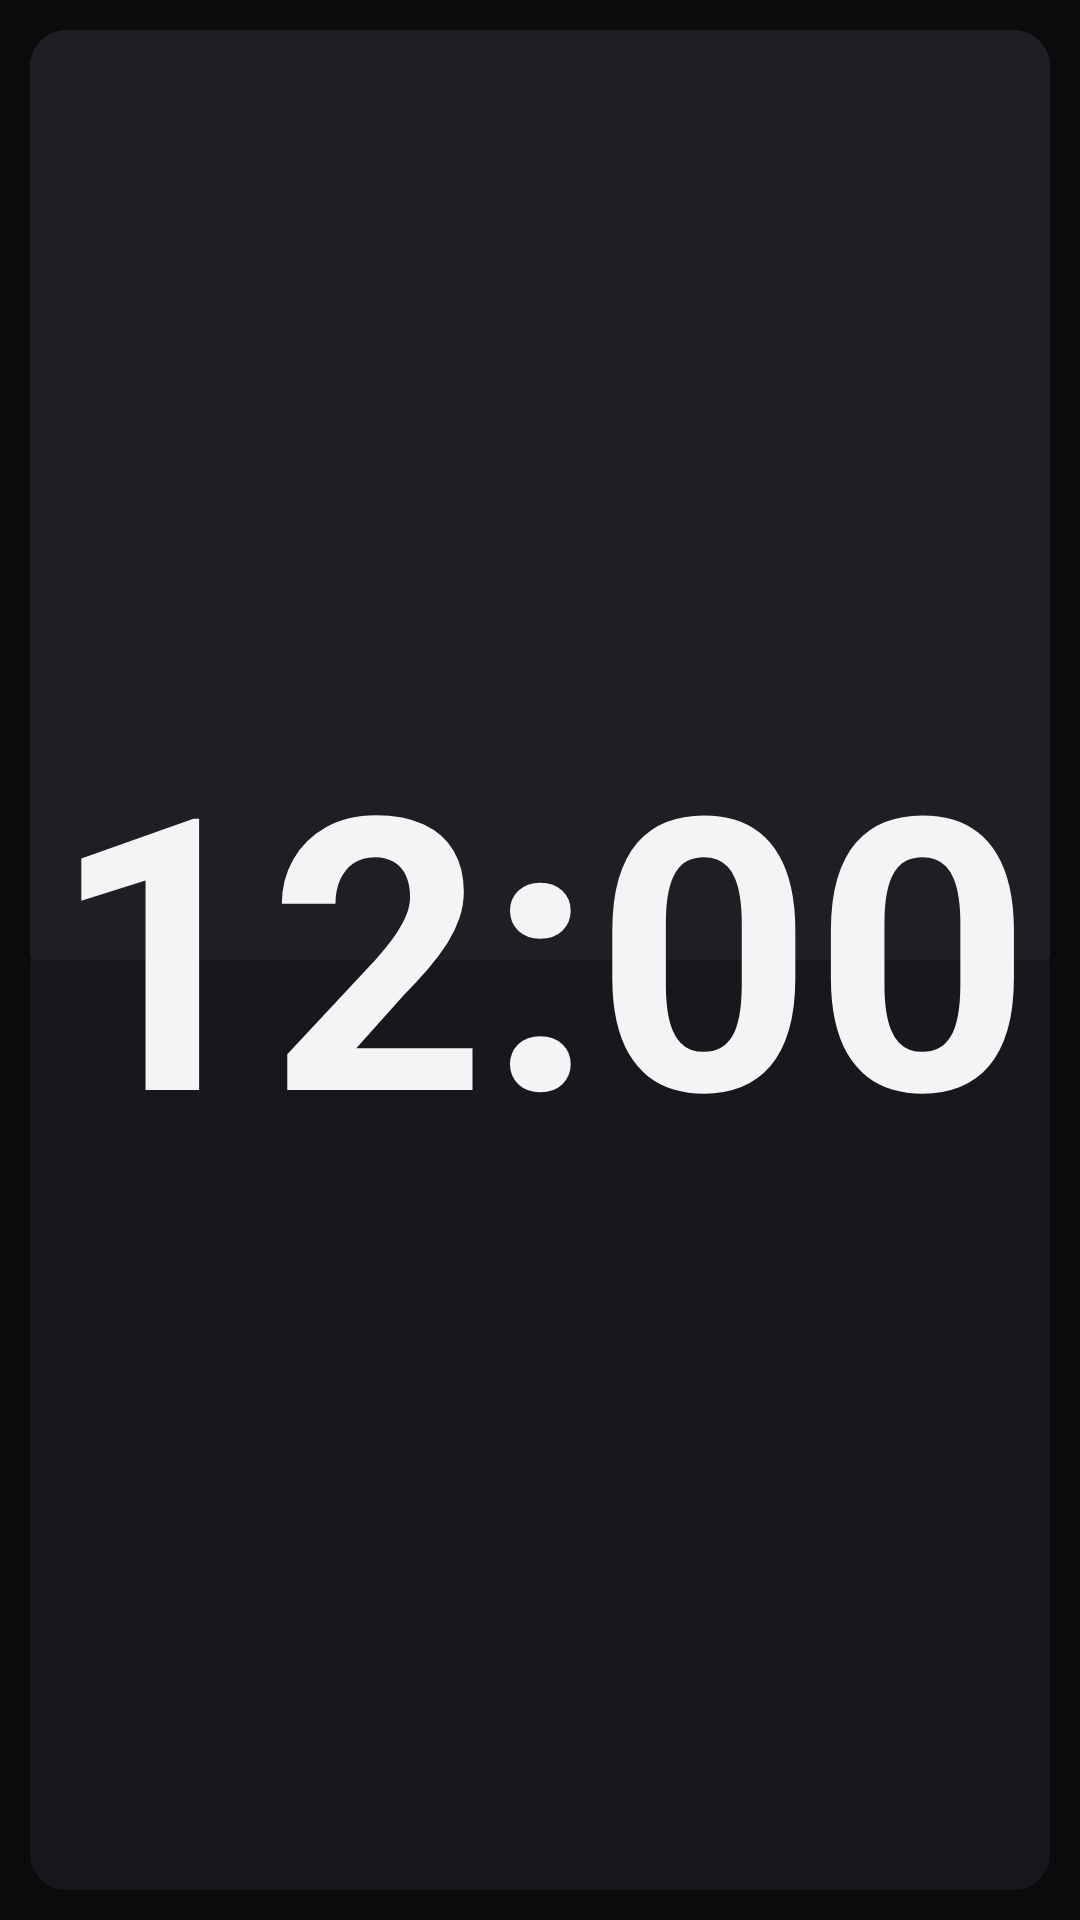

Produce the Android XML layout that renders to this screen, including the resource entries it uses.
<!-- AndroidManifest.xml: application theme Theme.Flip -->
<!-- res/layout/widget_mini.xml -->
<?xml version="1.0" encoding="utf-8"?>
<FrameLayout xmlns:android="http://schemas.android.com/apk/res/android"
    xmlns:tools="http://schemas.android.com/tools"
    android:id="@+id/w_root_click"
    android:layout_width="match_parent"
    android:layout_height="match_parent"
    android:contentDescription="@string/widget_mini"
    android:padding="@dimen/widget_outer_padding">

    <FrameLayout
        android:id="@android:id/background"
        android:layout_width="match_parent"
        android:layout_height="match_parent"
        android:clipToOutline="true"
        tools:targetApi="31">
        <ImageView
            android:id="@+id/w_bg"
            android:layout_width="match_parent"
            android:layout_height="match_parent"
            android:importantForAccessibility="no"
            android:scaleType="fitXY"
            android:src="@drawable/widget_bg"
            android:tint="@color/widget_default_screen" />
        <LinearLayout
            android:layout_width="match_parent"
            android:layout_height="match_parent"
            android:orientation="vertical"
            android:padding="@dimen/widget_inner_padding">
            <FrameLayout
                android:id="@+id/w_card1"
                android:layout_width="match_parent"
                android:layout_height="match_parent">
                <LinearLayout
                    android:layout_width="match_parent"
                    android:layout_height="match_parent"
                    android:orientation="vertical">
                    <ImageView
                        android:id="@+id/w_card1_top"
                        android:layout_width="match_parent"
                        android:layout_height="0dp"
                        android:layout_weight="1"
                        android:importantForAccessibility="no"
                        android:scaleType="fitXY"
                        android:src="@drawable/wcard_top"
                        android:tint="@color/widget_default_card_top" />
                    <ImageView
                        android:id="@+id/w_card1_bottom"
                        android:layout_width="match_parent"
                        android:layout_height="0dp"
                        android:layout_weight="1"
                        android:importantForAccessibility="no"
                        android:scaleType="fitXY"
                        android:src="@drawable/wcard_bottom"
                        android:tint="@color/widget_default_card_bottom" />
                </LinearLayout>
                <TextClock
                    android:id="@+id/w_time"
                    android:layout_width="match_parent"
                    android:layout_height="match_parent"
                    android:autoSizeMaxTextSize="260sp"
                    android:autoSizeMinTextSize="10sp"
                    android:autoSizeStepGranularity="1sp"
                    android:autoSizeTextType="uniform"
                    android:fontFamily="sans-serif"
                    android:format12Hour="h:mm"
                    android:format24Hour="HH:mm"
                    android:gravity="center"
                    android:includeFontPadding="false"
                    android:maxLines="1"
                    android:padding="@dimen/widget_mini_padding"
                    android:textColor="@color/widget_default_digit"
                    android:textStyle="bold" />
                <ImageView
                    android:id="@+id/w_card1_seam"
                    android:layout_width="match_parent"
                    android:layout_height="@dimen/widget_seam"
                    android:layout_gravity="center_vertical"
                    android:importantForAccessibility="no"
                    android:scaleType="fitXY"
                    android:src="@drawable/wseam"
                    android:tint="@color/widget_default_screen" />
            </FrameLayout>
        </LinearLayout>
    </FrameLayout>
</FrameLayout>
<!-- resources referenced by this layout -->
<resources>
  <color name="widget_default_card_bottom">#FF18181C</color>
  <color name="widget_default_card_top">#FF1E1E23</color>
  <color name="widget_default_digit">#FFF4F4F6</color>
  <color name="widget_default_screen">#FF0B0B0D</color>
  <dimen name="widget_inner_padding">10dp</dimen>
  <dimen name="widget_mini_padding">6dp</dimen>
  <dimen name="widget_outer_padding">8dp</dimen>
  <dimen name="widget_seam">2dp</dimen>
  <!-- drawable wcard_bottom (drawable) -->
  <?xml version="1.0" encoding="utf-8"?>
  <shape xmlns:android="http://schemas.android.com/apk/res/android" android:shape="rectangle">
      <corners
          android:bottomLeftRadius="@dimen/widget_card_radius"
          android:bottomRightRadius="@dimen/widget_card_radius"
          android:topLeftRadius="1dp"
          android:topRightRadius="1dp" />
      <solid android:color="#FFFFFFFF" />
  </shape>
  <!-- drawable wcard_top (drawable) -->
  <?xml version="1.0" encoding="utf-8"?>
  <shape xmlns:android="http://schemas.android.com/apk/res/android" android:shape="rectangle">
      <corners
          android:bottomLeftRadius="1dp"
          android:bottomRightRadius="1dp"
          android:topLeftRadius="@dimen/widget_card_radius"
          android:topRightRadius="@dimen/widget_card_radius" />
      <solid android:color="#FFFFFFFF" />
  </shape>
  <!-- drawable widget_bg (drawable) -->
  <?xml version="1.0" encoding="utf-8"?>
  <shape xmlns:android="http://schemas.android.com/apk/res/android" android:shape="rectangle">
      <corners android:radius="@dimen/widget_radius" />
      <solid android:color="#FFFFFFFF" />
  </shape>
  <string name="widget_mini">Flip Mini</string>
  <style name="Theme.Flip" parent="android:Theme.Material.NoActionBar">
          <item name="android:windowBackground">@color/splash_background</item>
          <item name="android:statusBarColor">@android:color/transparent</item>
          <item name="android:navigationBarColor">@android:color/transparent</item>
          <item name="android:windowLayoutInDisplayCutoutMode" tools:targetApi="27">shortEdges</item>
      </style>
  <dimen name="widget_card_radius">12dp</dimen>
  <dimen name="widget_radius">22dp</dimen>
  <color name="splash_background">#0B0B0D</color>
</resources>
